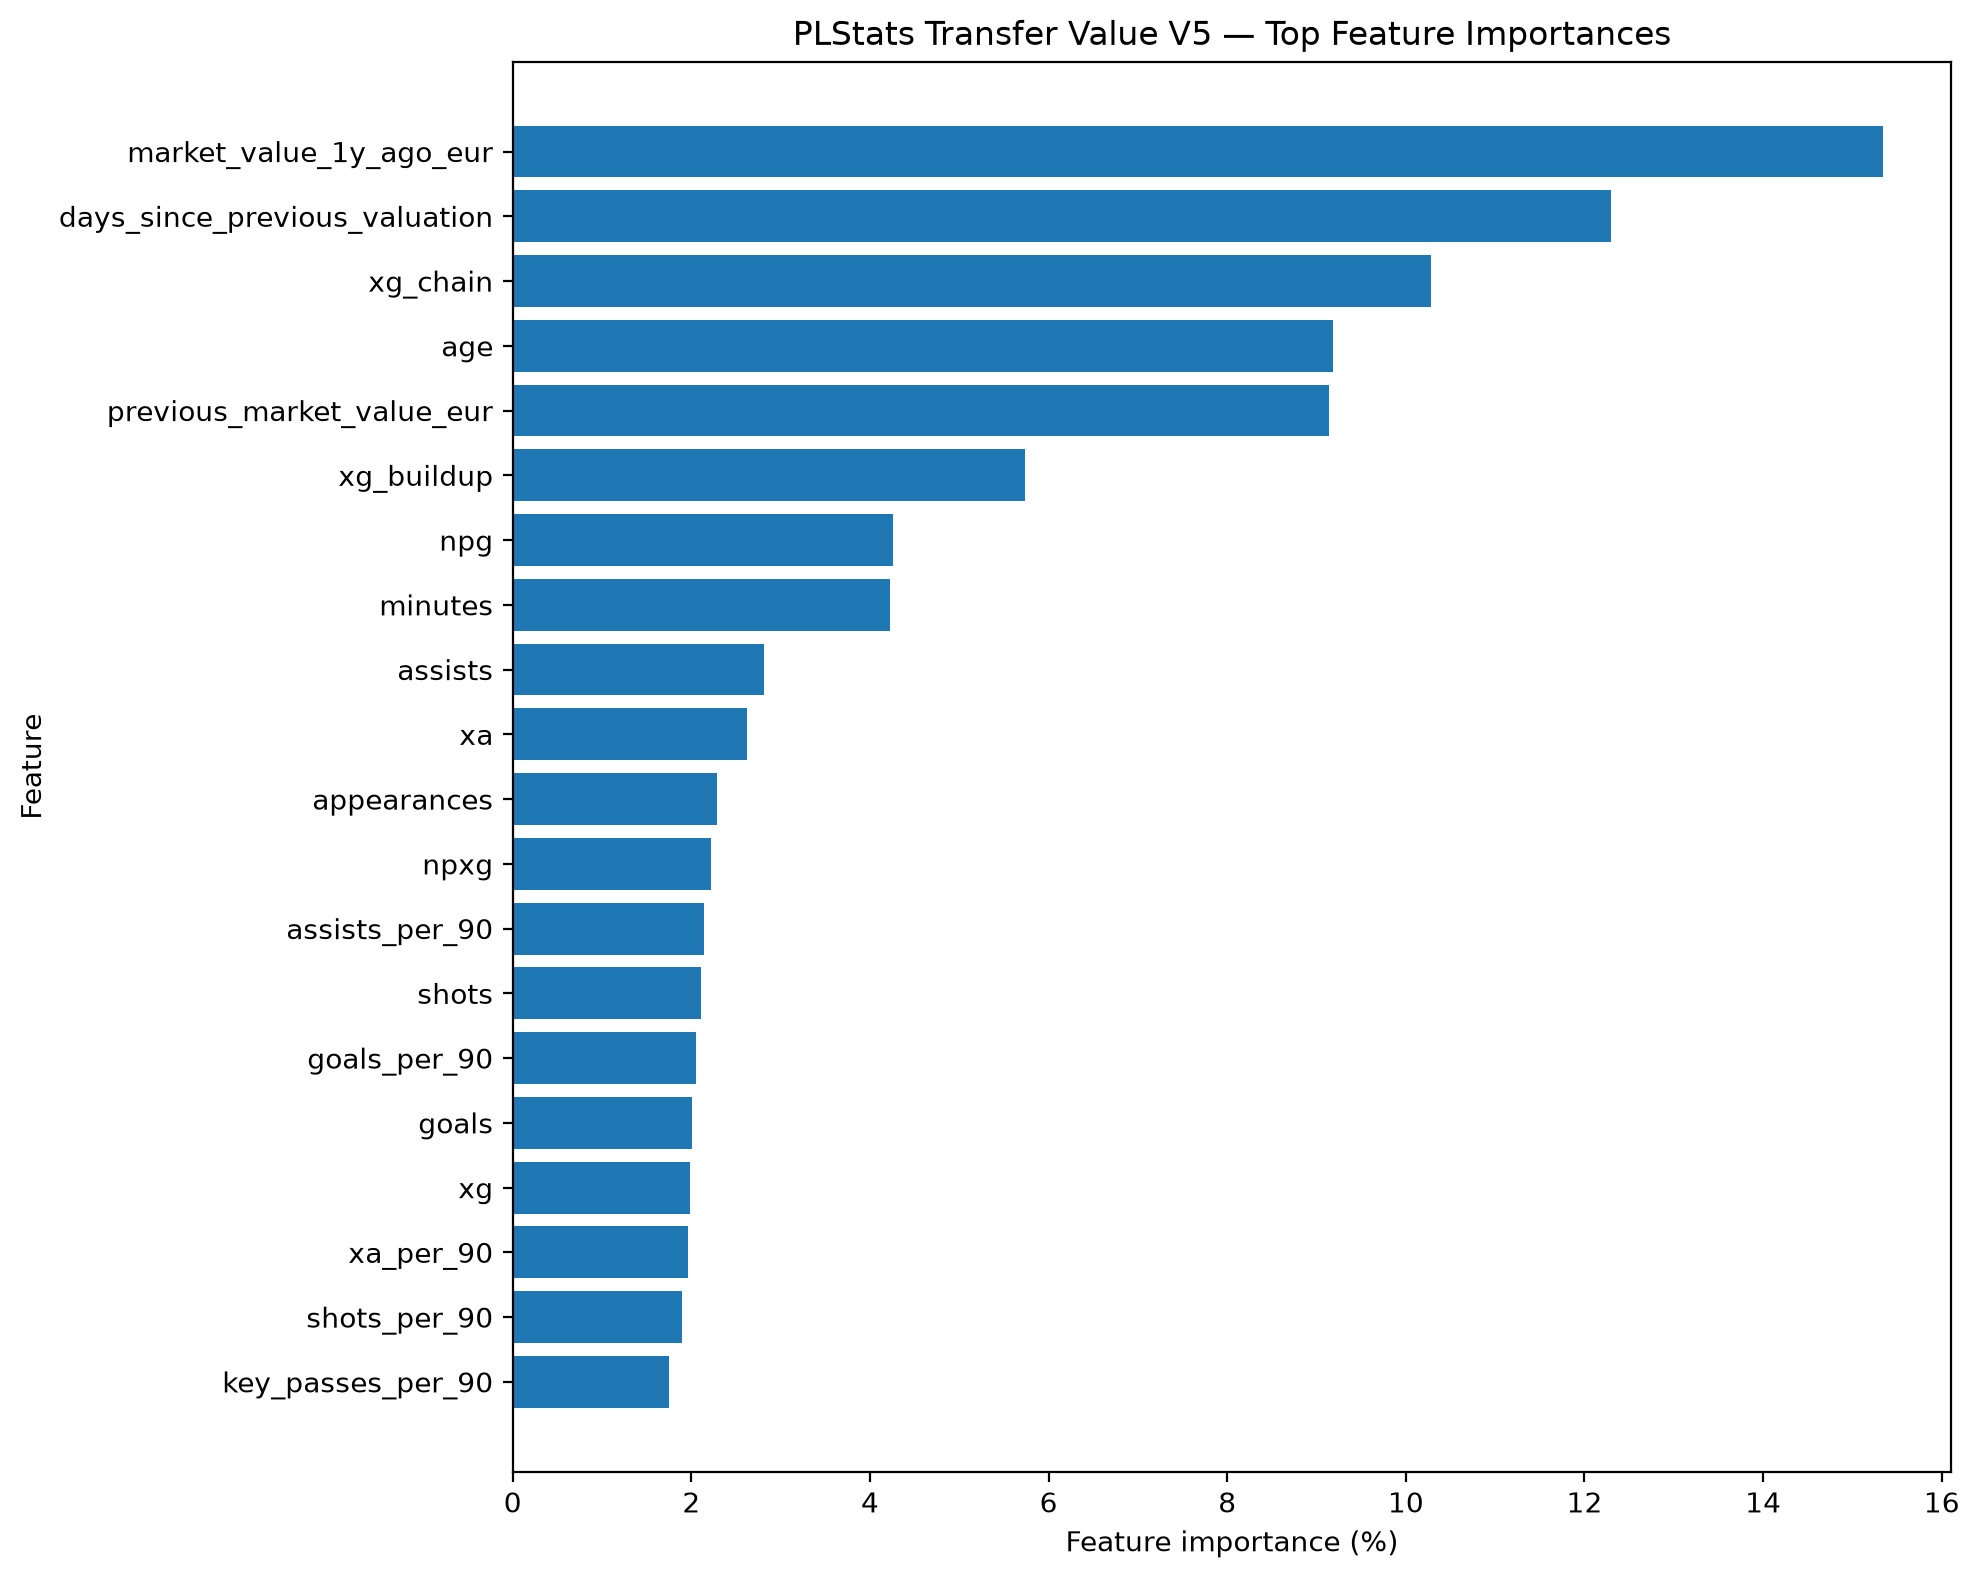

Data behind this chart, as committed beside it:
feature, importance, importance_percent
market_value_1y_ago_eur, 0.1534, 15.34
days_since_previous_valuation, 0.123, 12.3
xg_chain, 0.1028, 10.28
age, 0.09183, 9.183
previous_market_value_eur, 0.09144, 9.144
xg_buildup, 0.05735, 5.735
npg, 0.0426, 4.26
minutes, 0.04221, 4.221
assists, 0.02819, 2.819
xa, 0.02628, 2.628
appearances, 0.02287, 2.287
npxg, 0.02221, 2.221
assists_per_90, 0.02144, 2.144
shots, 0.0211, 2.11
goals_per_90, 0.02053, 2.053
goals, 0.02004, 2.004
xg, 0.0199, 1.99
xa_per_90, 0.01963, 1.963
shots_per_90, 0.01897, 1.897
key_passes_per_90, 0.01746, 1.746
key_passes, 0.01671, 1.671
xg_per_90, 0.01387, 1.387
transfermarkt_position_Midfield, 0.002669, 0.2669
transfermarkt_position_Attack, 0.001636, 0.1636
transfermarkt_position_Defender, 0.001518, 0.1518
transfermarkt_position_Goalkeeper, 0.0003299, 0.03299
